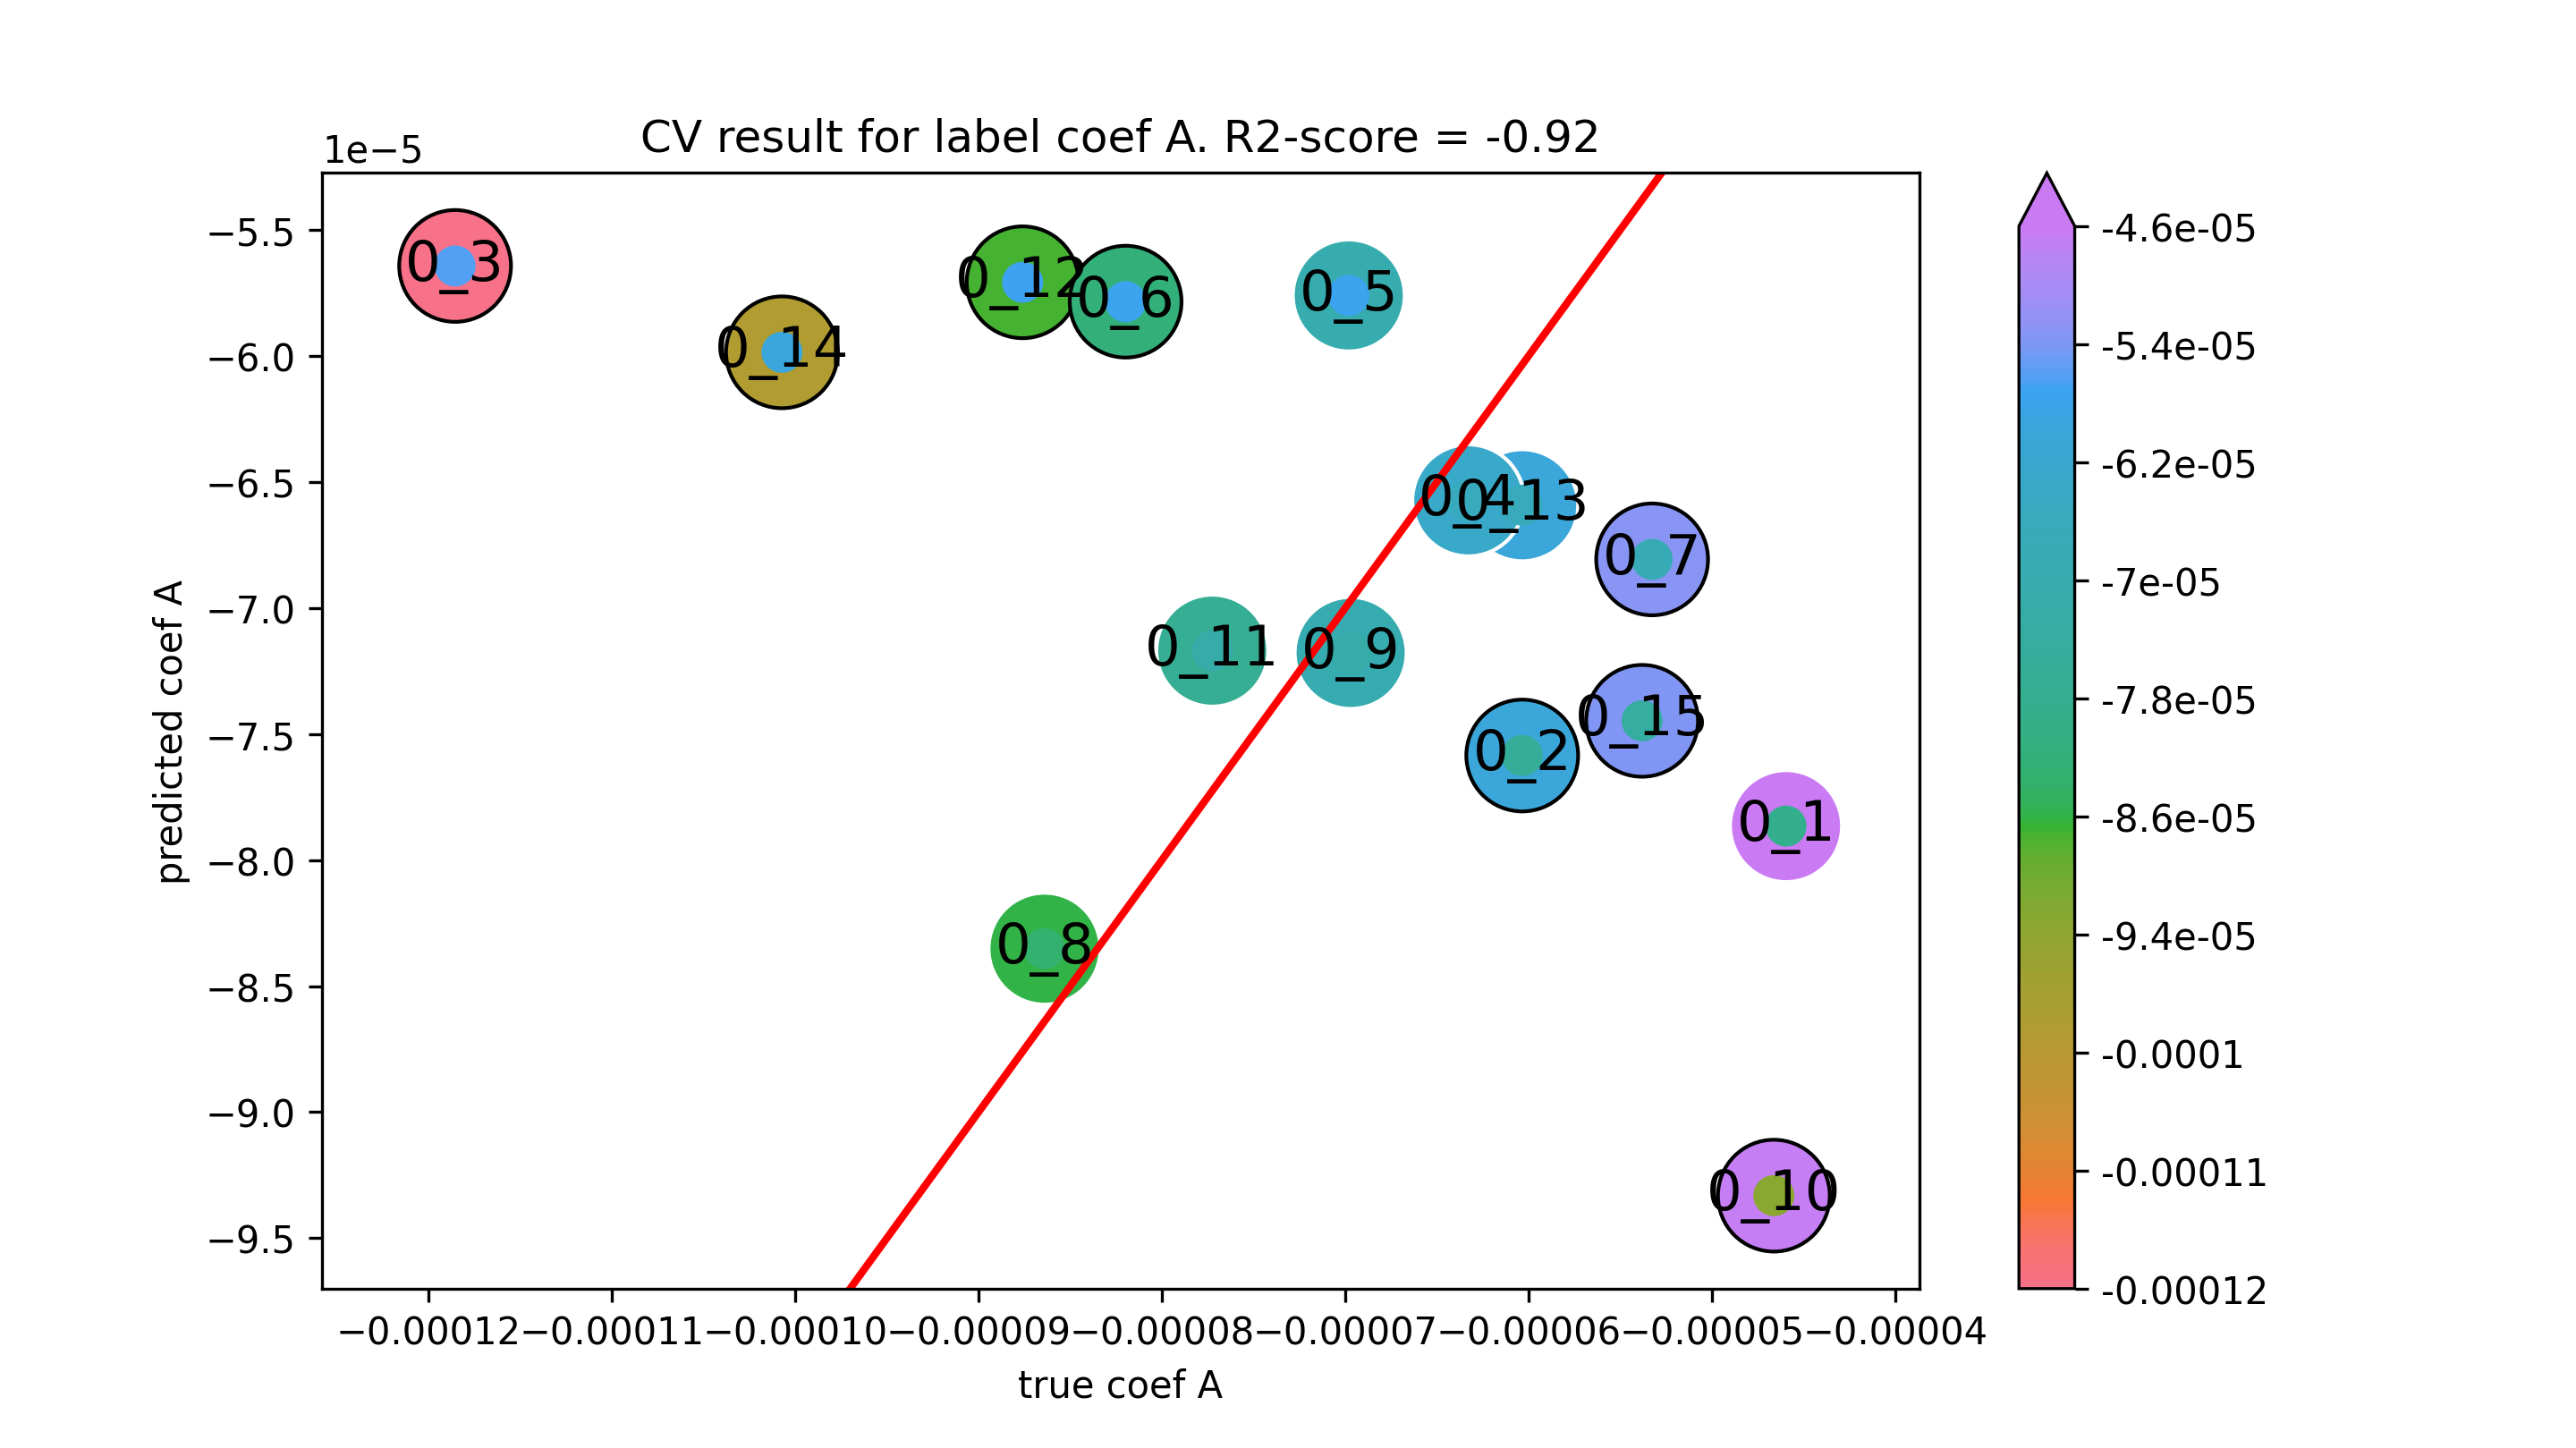

The file beside this chart, header and first rows:
true coef A, predicted coef A
-4.595391002024985e-05, -7.865346920357016e-05
-4.661706290568442e-05, -9.331558465314034e-05
-7.724996961280765e-05, -7.169168418424228e-05
-8.75963497457135e-05, -5.707739438020174e-05
-6.034805867975092e-05, -6.592322366443682e-05
-0.0001007, -5.9855519557534205e-05
-5.380565254742423e-05, -7.447668698794201e-05
-6.034388732304368e-05, -7.585319384635111e-05
-0.0001186, -5.642891270733992e-05
-6.328455366601013e-05, -6.572923937786438e-05
-6.980585057213974e-05, -5.7599669562666286e-05
-8.19784656173673e-05, -5.7846112764941944e-05
-5.325762470898222e-05, -6.807129647790639e-05
-8.640294405643875e-05, -8.351712932054659e-05
-6.970376832134446e-05, -7.178220181156446e-05
